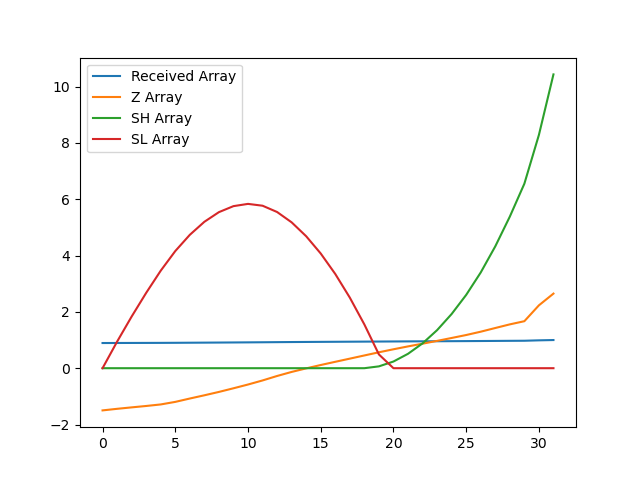

The table this chart was drawn from, first rows:
, index, year, val, Received Array, Z Array, SH Array, SL Array
0, 2594, 1990, 10749, 0.894, -1.499, 0.0, 0.0
1, 2597, 1991, 10766, 0.8955, -1.443, 0.0, 0.9428
2, 2600, 1992, 10782, 0.8968, -1.391, 0.0, 1.834
3, 2603, 1993, 10797, 0.898, -1.342, 0.0, 2.676
4, 2606, 1994, 10814, 0.8994, -1.287, 0.0, 3.463
5, 2609, 1995, 10842, 0.9017, -1.197, 0.0, 4.16
6, 2612, 1996, 10879, 0.9048, -1.077, 0.0, 4.737
7, 2615, 1997, 10914, 0.9077, -0.9625, 0.0, 5.2
8, 2618, 1998, 10951, 0.9108, -0.8428, 0.0, 5.542
9, 2621, 1999, 10990, 0.9141, -0.7134, 0.0, 5.756
10, 2624, 2000, 11032, 0.9175, -0.5799, 0.0, 5.836
11, 2627, 2001, 11076, 0.9212, -0.4352, 0.0, 5.771
12, 2630, 2002, 11125, 0.9253, -0.2765, 0.0, 5.547
13, 2633, 2003, 11169, 0.9289, -0.1327, 0.0, 5.18
14, 2636, 2004, 11208, 0.9322, -0.006152, 0.0, 4.686
15, 2639, 2005, 11244, 0.9352, 0.1132, 0.0, 4.073
16, 2642, 2006, 11279, 0.9381, 0.2271, 0.0, 3.346
17, 2645, 2007, 11314, 0.941, 0.3396, 0.0, 2.506
18, 2648, 2008, 11349, 0.9439, 0.4526, 0.0, 1.554
19, 2651, 2009, 11383, 0.9468, 0.5651, 0.06511, 0.4886
20, 2654, 2010, 11416, 0.9495, 0.6719, 0.237, 0.0
21, 2657, 2011, 11447, 0.9521, 0.774, 0.511, 0.0
22, 2660, 2012, 11477, 0.9546, 0.8705, 0.8815, 0.0
23, 2663, 2013, 11508, 0.9571, 0.9698, 1.351, 0.0
24, 2666, 2014, 11539, 0.9597, 1.073, 1.925, 0.0
25, 2669, 2015, 11572, 0.9624, 1.178, 2.603, 0.0
26, 2672, 2016, 11608, 0.9654, 1.296, 3.4, 0.0
27, 2675, 2017, 11648, 0.9688, 1.427, 4.327, 0.0
28, 2678, 2018, 11688, 0.9721, 1.557, 5.384, 0.0
29, 2681, 2019, 11722, 0.975, 1.669, 6.553, 0.0
30, 2684, 2020, 11896, 0.9894, 2.233, 8.285, 0.0
31, 2687, 2021, 12023, 1.0, 2.649, 10.43, 0.0
